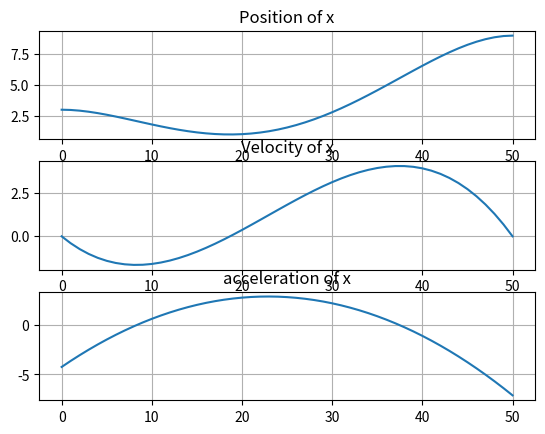
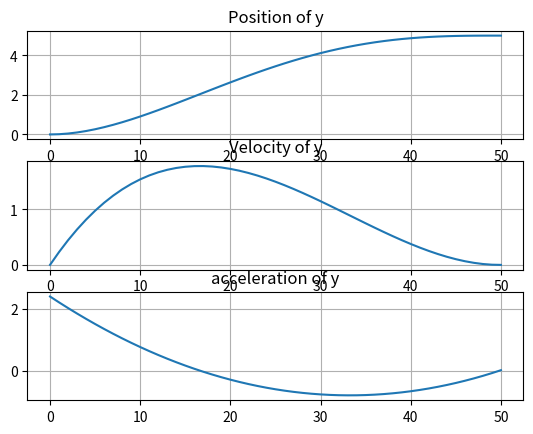
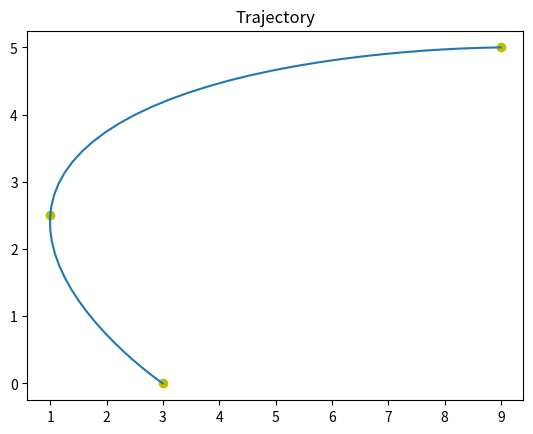
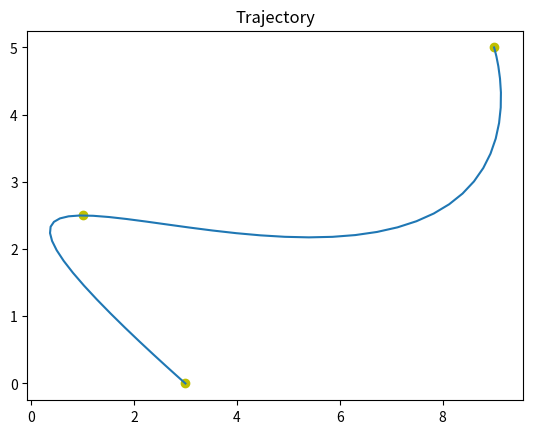
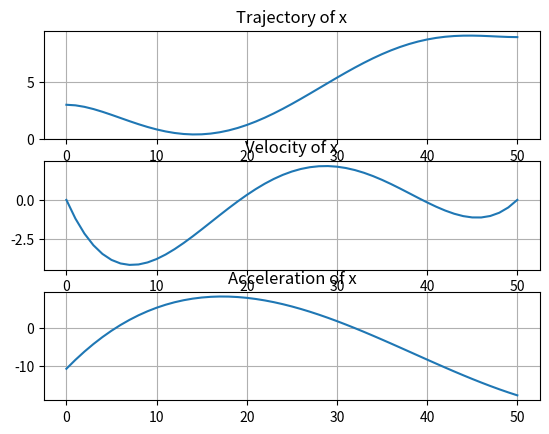
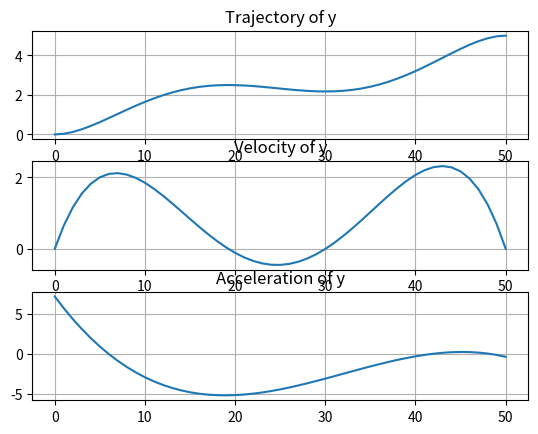

Recreate these plots in Python, in order.
import numpy as np
import matplotlib.pyplot as plt
import operator as op
from functools import reduce

def pos(coff,t):
    return coff[0] + coff[1]*t + coff[2]*t**2 + coff[3]*t**3 + coff[4]*t**4

def vel(coff,t):
    return coff[1] + 2*coff[2]*t + 3*coff[3]*t**2 + 4*coff[4]*t**3

def accel(coff,t):
    return 2*coff[2] + 2*3*coff[3]*t + 3*4*coff[4]*t**2

ti = 1.923  #Ideal ti
M = np.array([[1,0,0,0,0],
              [0,1,0,0,0],
              [1,ti,ti**2,ti**3,ti**4],
              [1,5,5**2,5**3,5**4],
              [0,1,10,75,500]])

bx = np.array([3,0,1,9,0]).T
by = np.array([0,0,2.5,5,0]).T
ax = np.linalg.pinv(M).dot(bx)
ay = np.linalg.pinv(M).dot(by)

pos_x = []
pos_y = []
vel_x = []
vel_y = []
acc_x = []
acc_y = []
for a in range(0,51):
    i = a/10
    pos_x.append(pos(ax,i))
    pos_y.append(pos(ay,i))
    vel_x.append(vel(ax,i))
    vel_y.append(vel(ay,i))
    acc_x.append(accel(ax,i))
    acc_y.append(accel(ay,i))

fig,(ax1,ax2,ax3) = plt.subplots(3, 1)#, sharex='all', sharey='all')

ax1.set_title("Position of x")
ax1.plot(pos_x)
ax1.grid()
ax2.set_title("Velocity of x")
ax2.plot(vel_x)
ax2.grid()
ax3.set_title("acceleration of x")
ax3.plot(acc_x)
ax3.grid()
plt.show()

fig,(bx1,bx2,bx3) = plt.subplots(3, 1)
bx1.set_title("Position of y")
bx1.plot(pos_y)
bx1.grid()
bx2.set_title("Velocity of y")
bx2.plot(vel_y)
bx2.grid()
bx3.set_title("acceleration of y")
bx3.plot(acc_y)
bx3.grid()
plt.show()

fig,ax = plt.subplots()
ax.plot(pos_x,pos_y)
points_x = [3,1,9]
points_y = [0,2.5,5]
ax.scatter(points_x,points_y,c='y')
plt.title("Trajectory")
plt.show()


################# This is the secound poart of the asssinment ##################
n = 5
def ncr(n, r):
    r = min(r, n-r)
    numer = reduce(op.mul, range(n, n-r, -1), 1)
    denom = reduce(op.mul, range(1, r+1), 1)
    return int(numer / denom)

def m_q(i,t):
    return (ncr(5,i)*((t/5)**i)*((1-t/5)**(n-i)))

def vel_q(i,t):
    if(i==0):
        return (-(1-(t/5)**4))

    elif(i==5):
        return ((t/5)**4)

    elif(i!=0 or i!=5):
        a = 0.2*ncr(5,i)*i*((t/5)**(i-1))*((1-(t/5))**(n-i))
        b = 0.2*ncr(5,i)*(n-i)*((t/5)**(i))*((1-(t/5))**(n-i-1))
        return  a - b

def accel_q(i,t):
    #0,1,4,5
    if(i==0):
        ans = (0.2*0.2)*(n)*(n-1)*(1-(t/5))**(n-2)
    elif(i==1):
        ans = (-(8*n)/25)*((1-t/5)**3) + ((12*n)/25)*((1-t/5)**2)*(t/5)
    elif(i==2):
        ans = (4/5)*((1-(t/5))**3) - ((24/5)*((1-t/5)**2)*(t/5)) - ((12/5)*((t/5)**2)*(1 - t/5))
    elif(i==3):
        ans = (12/5)*(t/5)*((1-t/5)**2) - (12/5)*((t/5)**2)*(1-t/5) - (12/5)*((t/5)**2)*(1-t/5) - (4/5)*((t/5)**3)
    elif(i==4):
        ans = (12/5)*(1-t/5)*((t/5)**2) - (8/5)*((t/5)**3)
    elif(i==5):
        ans = (4/5)*((t/5)**3)

    return (ans)


def M_mat():
    M = np.array([[m_q(i,0) for i in range(6)],
                  [vel_q(i,0) for i in range(6)],
                  [m_q(i,ti) for i in range(6)],
                  [vel_q(i,ti) for i in range(6)],
                  [m_q(i,5) for i in range(6)],
                  [vel_q(i,5) for i in range(6)]])
    return M

M = M_mat()
bx = np.array([3,0,1,0,9,0]).T
by = np.array([0,0,2.5,0,5,0]).T
px = np.linalg.pinv(M).dot(bx)
py = np.linalg.pinv(M).dot(by)

def pos_q(coff,t):
    a = 0
    for i in range(6):
        a += (ncr(5,i)*((t/5)**i)*((1-t/5)**(n-i)))*coff[i]

    return a


def velocity_q(coff,t):
    vel = 0
    for i in range(6):
        vel += coff[i]*vel_q(i,t)

    return vel

def acceleration_q(coff,t):
    a = 0
    for i in range(6):
        a += coff[i]*accel_q(i,t)

    return a


x_traj = []
y_traj = []
x_vel = []
y_vel = []
x_acc = []
y_acc = []
for t in range(0,51):
    x_traj.append(pos_q(px,t/10))
    y_traj.append(pos_q(py,t/10))
    x_vel.append(velocity_q(px,t/10))
    y_vel.append(velocity_q(py,t/10))
    x_acc.append(acceleration_q(px,t/10))
    y_acc.append(acceleration_q(py,t/10))

fig,ax = plt.subplots()
ax.plot(x_traj,y_traj)
points_x = [3,1,9]
points_y = [0,2.5,5]
ax.scatter(points_x,points_y,c='y')
plt.title("Trajectory")
plt.show()

fig,(ax1,ax2,ax3) = plt.subplots(3, 1)

ax1.set_title("Trajectory of x")
ax1.plot(x_traj)
ax1.grid()
ax2.set_title("Velocity of x")
ax2.plot(x_vel)
ax2.grid()
ax3.set_title("Acceleration of x")
ax3.plot(x_acc)
ax3.grid()
plt.show()

fig,(ax1,ax2,ax3) = plt.subplots(3, 1)
ax1.set_title("Trajectory of y")
ax1.plot(y_traj)
ax1.grid()
ax2.set_title("Velocity of y")
ax2.plot(y_vel)
ax2.grid()
ax3.set_title("Acceleration of y")
ax3.plot(y_acc)
ax3.grid()
plt.show()
